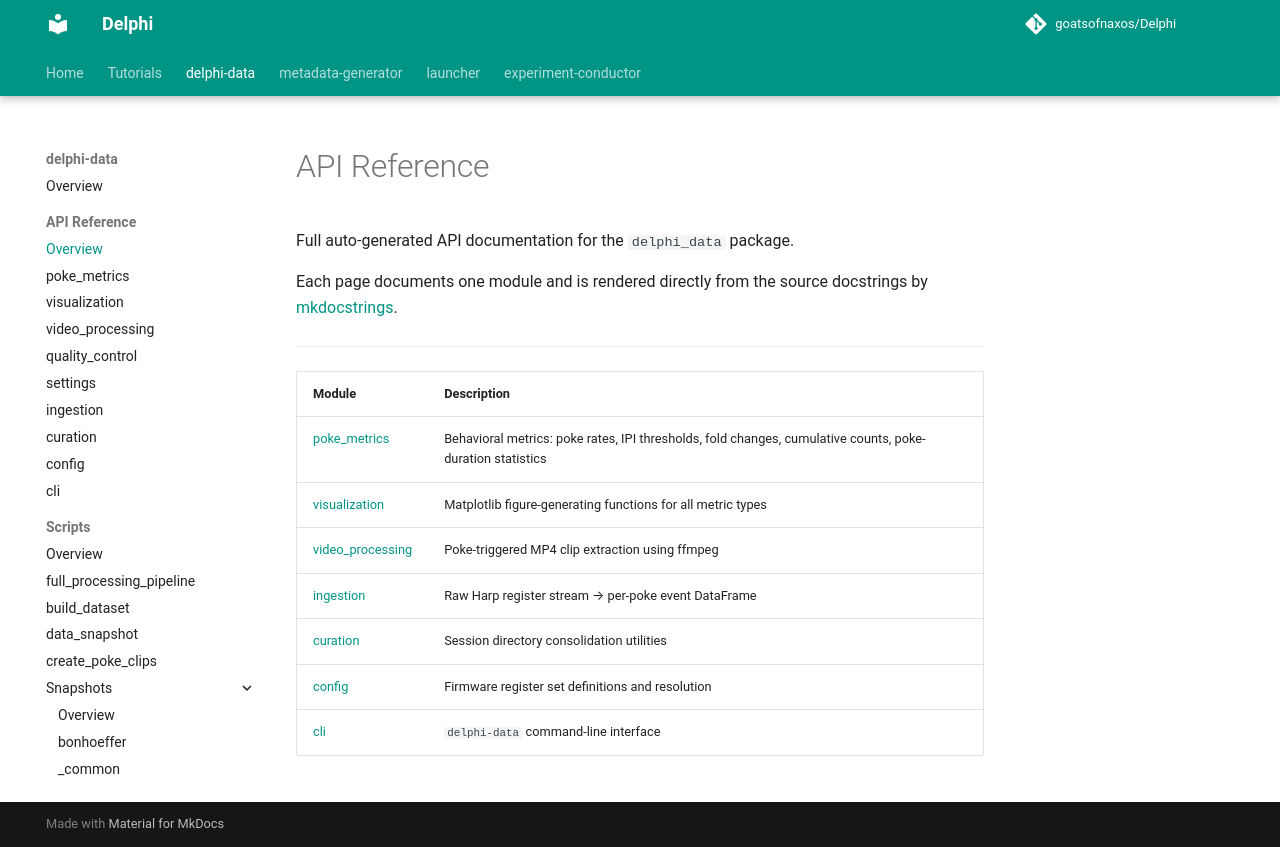

repository: goatsofnaxos/Delphi · page: delphi-data/api/index.html · generator: mkdocs

# API Reference

Full auto-generated API documentation for the `delphi_data` package.

Each page documents one module and is rendered directly from the source
docstrings by [mkdocstrings](https://mkdocstrings.github.io/python/).

---

| Module | Description |
|--------|-------------|
| [poke_metrics](poke_metrics.md) | Behavioral metrics: poke rates, IPI thresholds, fold changes, cumulative counts, poke-duration statistics |
| [visualization](visualization.md) | Matplotlib figure-generating functions for all metric types |
| [video_processing](video_processing.md) | Poke-triggered MP4 clip extraction using ffmpeg |
| [ingestion](ingestion.md) | Raw Harp register stream → per-poke event DataFrame |
| [curation](curation.md) | Session directory consolidation utilities |
| [config](config.md) | Firmware register set definitions and resolution |
| [cli](cli.md) | `delphi-data` command-line interface |
